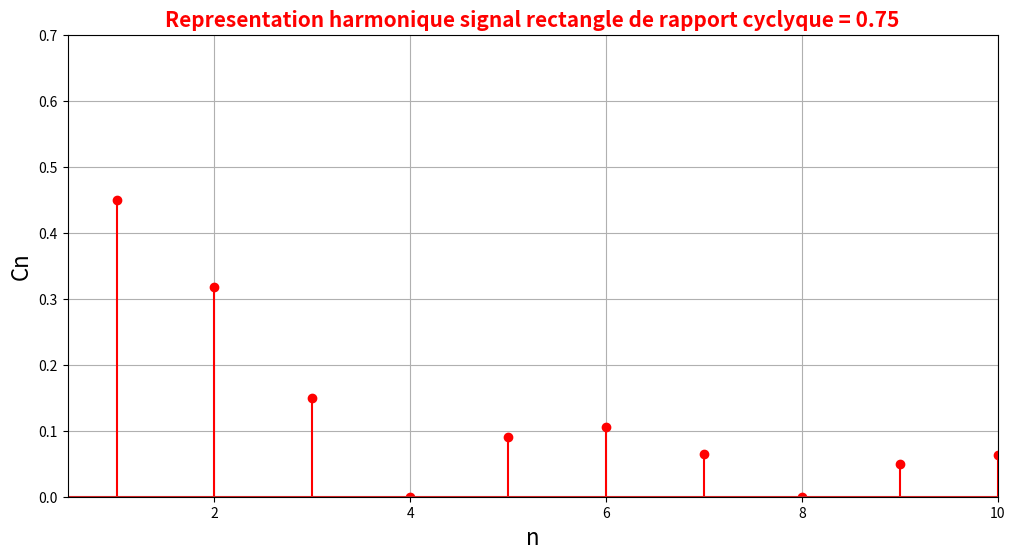

Reproduce this figure in Python.
from matplotlib.pyplot import *
import numpy as np

r=0.75   #Rapport cycliique 
def C(n):
    return 2*r*np.exp(-1j*np.pi*n*r)*np.sin(np.pi*n*r)/(np.pi*n*r)
spectre = [r]
P = 10  # harmoniques
for n in range(1,P+1):
    spectre.append(np.abs(C(n)))
figure(figsize=(12,6))
stem(np.arange(P+1),spectre,'r')
title(f"Representation harmonique signal rectangle de rapport cyclyque = {r}",color= "red",fontsize=15,fontweight="bold")
xlabel('n',fontsize=16)
ylabel('Cn',fontsize=16)
grid()
axis([0.5,10,0,0.7])
show()
